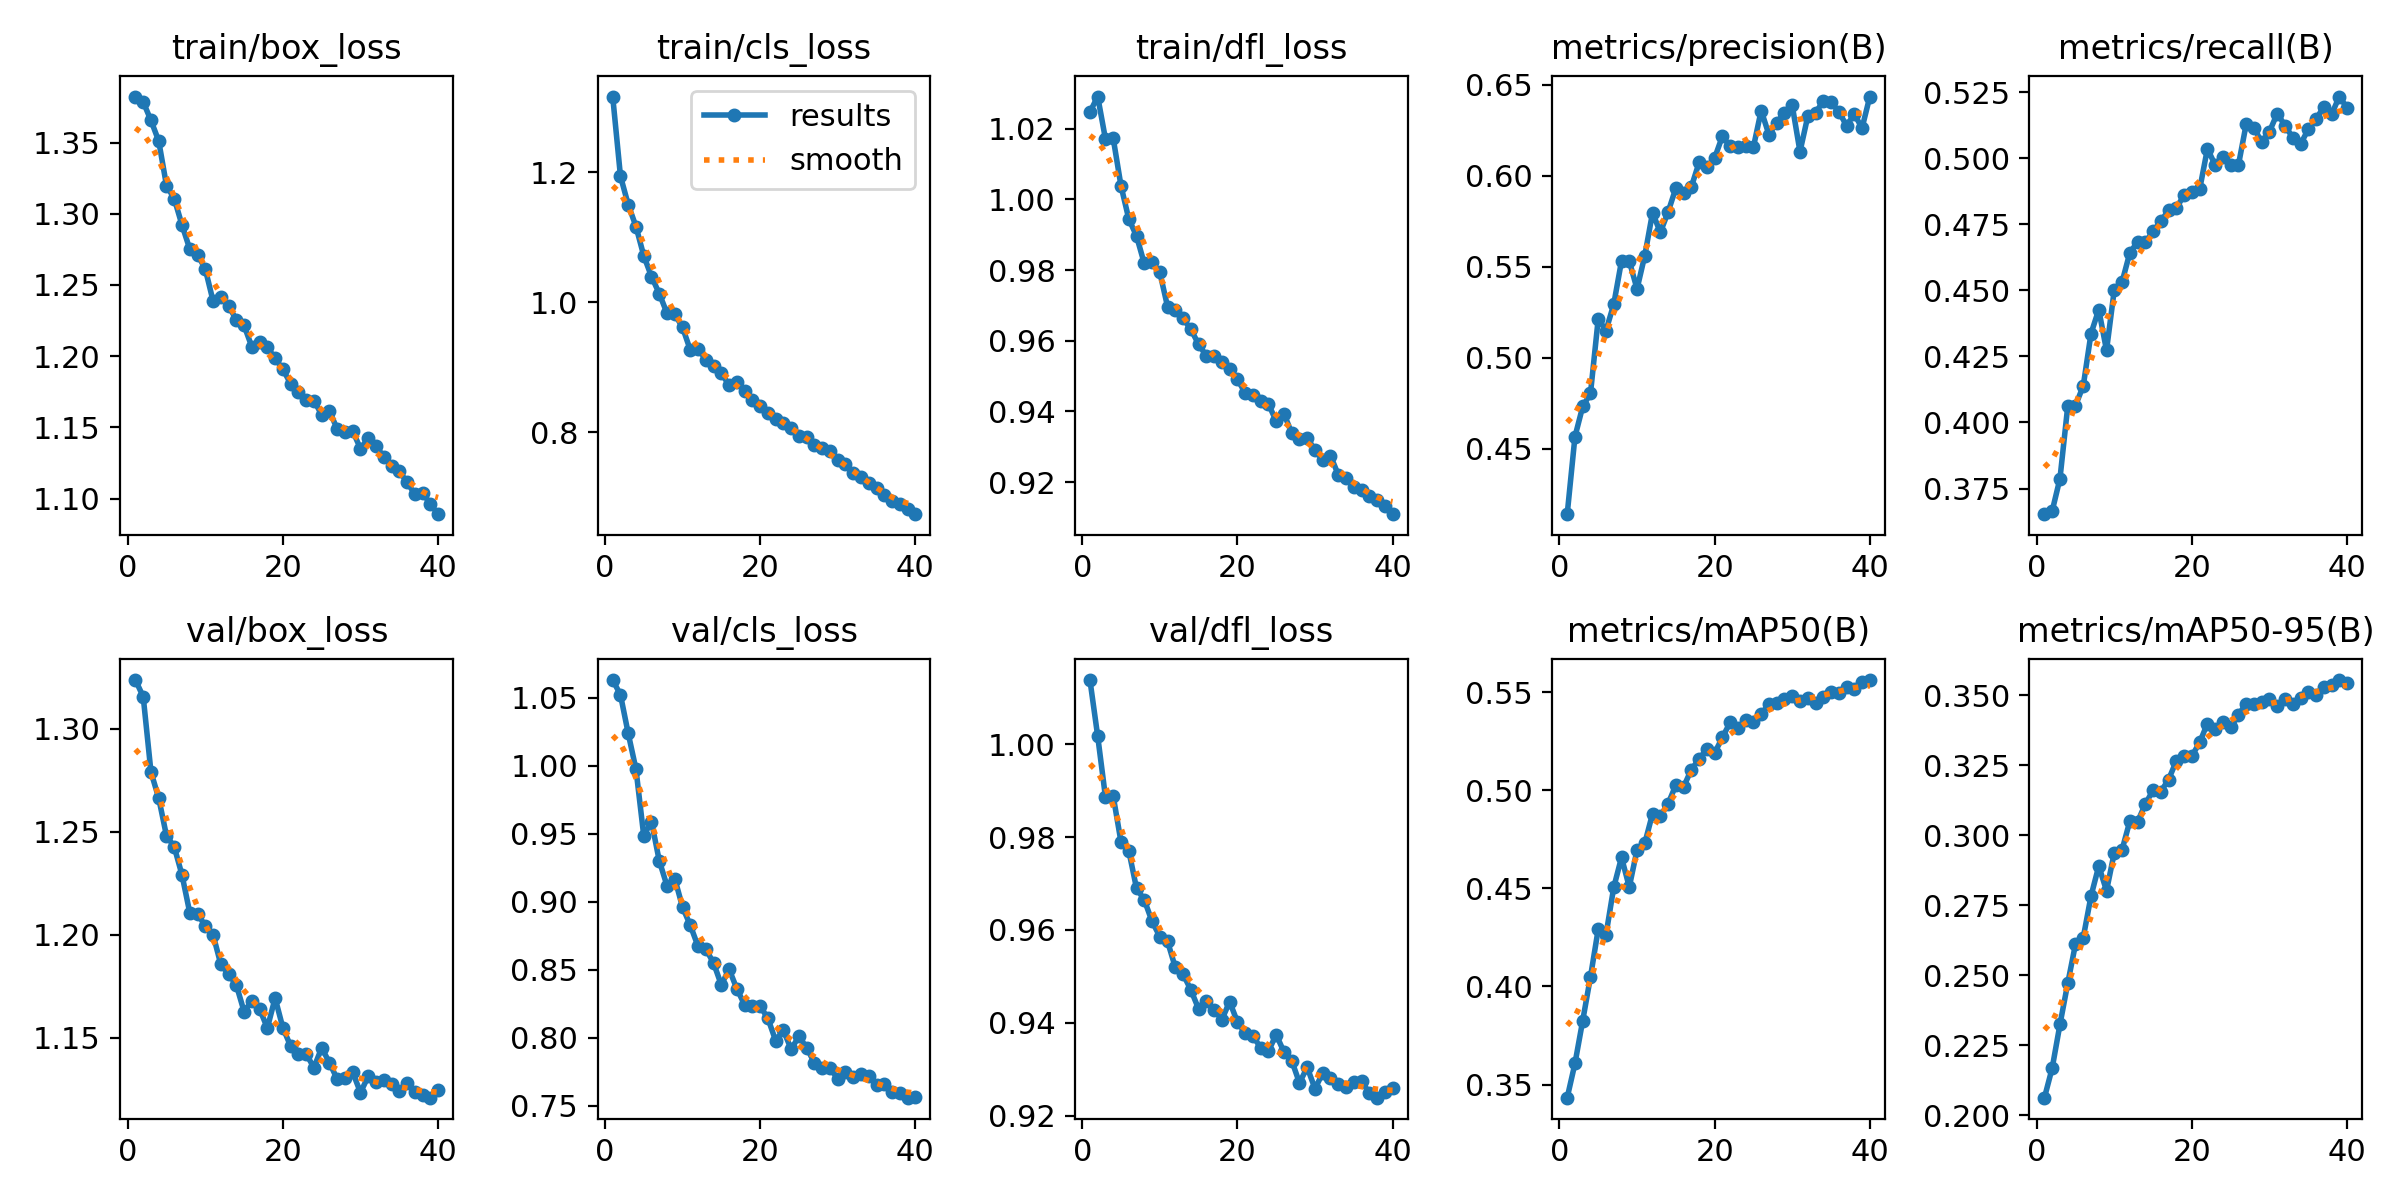

The file beside this chart, header and first rows:
epoch, time, train/box_loss, train/cls_loss, train/dfl_loss, metrics/precision(B), metrics/recall(B), metrics/mAP50(B), metrics/mAP50-95(B), val/box_loss, val/cls_loss, val/dfl_loss, lr/pg0, lr/pg1, lr/pg2
1, 469.3, 1.382, 1.317, 1.025, 0.414, 0.3653, 0.3433, 0.2063, 1.324, 1.063, 1.014, 0.0002379, 0.0002379, 0.0002379
2, 1007, 1.379, 1.194, 1.029, 0.4566, 0.3665, 0.3608, 0.2169, 1.315, 1.052, 1.002, 0.0004641, 0.0004641, 0.0004641
3, 1346, 1.366, 1.15, 1.017, 0.4732, 0.3788, 0.3826, 0.2324, 1.279, 1.024, 0.9886, 0.0006786, 0.0006786, 0.0006786
4, 1686, 1.351, 1.117, 1.017, 0.4804, 0.4061, 0.4048, 0.2471, 1.266, 0.9974, 0.9888, 0.000661, 0.000661, 0.000661
5, 2015, 1.32, 1.072, 1.004, 0.5214, 0.4064, 0.4292, 0.2611, 1.248, 0.9486, 0.9789, 0.0006433, 0.0006433, 0.0006433
6, 2346, 1.311, 1.04, 0.9945, 0.515, 0.4138, 0.4264, 0.2634, 1.243, 0.959, 0.9771, 0.0006256, 0.0006256, 0.0006256
7, 2674, 1.292, 1.014, 0.9896, 0.5294, 0.4336, 0.4505, 0.2782, 1.229, 0.9302, 0.969, 0.000608, 0.000608, 0.000608
8, 3013, 1.275, 0.9831, 0.9819, 0.5532, 0.4427, 0.4657, 0.289, 1.211, 0.9117, 0.9665, 0.0005903, 0.0005903, 0.0005903
9, 3349, 1.271, 0.9814, 0.9823, 0.5532, 0.4273, 0.4506, 0.2802, 1.21, 0.917, 0.9619, 0.0005726, 0.0005726, 0.0005726
10, 3685, 1.261, 0.9615, 0.9794, 0.5378, 0.4502, 0.4696, 0.2938, 1.204, 0.8961, 0.9586, 0.000555, 0.000555, 0.000555
11, 4015, 1.239, 0.9266, 0.9697, 0.5562, 0.4531, 0.473, 0.2948, 1.2, 0.8827, 0.9575, 0.0005373, 0.0005373, 0.0005373
12, 4345, 1.241, 0.9283, 0.9687, 0.5798, 0.4642, 0.488, 0.305, 1.186, 0.8672, 0.9519, 0.0005196, 0.0005196, 0.0005196
13, 4675, 1.235, 0.912, 0.9664, 0.5689, 0.4683, 0.4868, 0.3048, 1.181, 0.8651, 0.9505, 0.0005019, 0.0005019, 0.0005019
14, 5002, 1.226, 0.9013, 0.9632, 0.5801, 0.4681, 0.4931, 0.3111, 1.176, 0.8549, 0.9471, 0.0004843, 0.0004843, 0.0004843
15, 5337, 1.222, 0.891, 0.959, 0.5932, 0.4723, 0.5026, 0.3161, 1.163, 0.8388, 0.943, 0.0004666, 0.0004666, 0.0004666
16, 5673, 1.207, 0.8726, 0.9557, 0.5906, 0.4761, 0.5017, 0.3156, 1.168, 0.8504, 0.9447, 0.0004489, 0.0004489, 0.0004489
17, 6004, 1.21, 0.8767, 0.9556, 0.5939, 0.4803, 0.5105, 0.3199, 1.164, 0.8359, 0.9428, 0.0004313, 0.0004313, 0.0004313
18, 6337, 1.206, 0.8631, 0.9539, 0.6074, 0.481, 0.5158, 0.3265, 1.155, 0.8242, 0.9407, 0.0004136, 0.0004136, 0.0004136
19, 6675, 1.199, 0.8492, 0.9521, 0.6047, 0.4861, 0.5211, 0.3284, 1.169, 0.8233, 0.9446, 0.0003959, 0.0003959, 0.0003959
20, 7006, 1.191, 0.8406, 0.9492, 0.6098, 0.4874, 0.5189, 0.3282, 1.155, 0.8233, 0.9402, 0.0003782, 0.0003782, 0.0003782
21, 7337, 1.181, 0.8294, 0.9452, 0.6218, 0.4881, 0.5269, 0.3331, 1.146, 0.8142, 0.9378, 0.0003606, 0.0003606, 0.0003606
22, 7672, 1.175, 0.8198, 0.9445, 0.6161, 0.5035, 0.5345, 0.3398, 1.142, 0.7978, 0.9372, 0.0003429, 0.0003429, 0.0003429
23, 8007, 1.169, 0.8145, 0.9429, 0.6156, 0.4975, 0.5316, 0.338, 1.142, 0.8053, 0.9347, 0.0003252, 0.0003252, 0.0003252
24, 8336, 1.169, 0.8068, 0.9421, 0.6164, 0.5004, 0.5355, 0.3405, 1.135, 0.7916, 0.9339, 0.0003076, 0.0003076, 0.0003076
25, 8666, 1.159, 0.7938, 0.9373, 0.6158, 0.4973, 0.5348, 0.3385, 1.145, 0.801, 0.9375, 0.0002899, 0.0002899, 0.0002899
26, 8993, 1.161, 0.7933, 0.9394, 0.6359, 0.4974, 0.5388, 0.3429, 1.138, 0.7927, 0.9337, 0.0002722, 0.0002722, 0.0002722
27, 9321, 1.149, 0.7805, 0.9339, 0.6226, 0.5128, 0.5437, 0.347, 1.13, 0.7813, 0.9319, 0.0002545, 0.0002545, 0.0002545
28, 9648, 1.146, 0.7765, 0.9322, 0.6293, 0.5115, 0.5445, 0.3467, 1.13, 0.778, 0.9271, 0.0002369, 0.0002369, 0.0002369
29, 9985, 1.147, 0.772, 0.9326, 0.6347, 0.5059, 0.5463, 0.3474, 1.133, 0.7777, 0.9304, 0.0002192, 0.0002192, 0.0002192
30, 10321, 1.135, 0.7567, 0.929, 0.6387, 0.5101, 0.5477, 0.3487, 1.123, 0.7698, 0.9258, 0.0002015, 0.0002015, 0.0002015
31, 10678, 1.142, 0.752, 0.9263, 0.6133, 0.5169, 0.5454, 0.3463, 1.131, 0.7748, 0.9292, 0.0001839, 0.0001839, 0.0001839
32, 11008, 1.137, 0.7368, 0.9275, 0.6326, 0.5123, 0.547, 0.3486, 1.128, 0.7707, 0.9282, 0.0001662, 0.0001662, 0.0001662
33, 11336, 1.129, 0.7308, 0.9221, 0.6347, 0.5077, 0.5446, 0.3468, 1.129, 0.7733, 0.9269, 0.0001485, 0.0001485, 0.0001485
34, 11668, 1.123, 0.7222, 0.9213, 0.641, 0.5053, 0.5472, 0.3489, 1.128, 0.7716, 0.9263, 0.0001308, 0.0001308, 0.0001308
35, 11995, 1.119, 0.7149, 0.9185, 0.6405, 0.5109, 0.5498, 0.3512, 1.124, 0.7651, 0.9272, 0.0001132, 0.0001132, 0.0001132
36, 12323, 1.112, 0.7039, 0.9177, 0.6353, 0.5147, 0.5495, 0.3501, 1.128, 0.7658, 0.9275, 9.54975e-05, 9.54975e-05, 9.54975e-05
37, 12652, 1.103, 0.6938, 0.9162, 0.6276, 0.5194, 0.5528, 0.3528, 1.123, 0.7601, 0.9248, 7.7826e-05, 7.7826e-05, 7.7826e-05
38, 12985, 1.104, 0.6895, 0.9149, 0.6339, 0.5165, 0.5515, 0.3536, 1.122, 0.7592, 0.9239, 6.01545e-05, 6.01545e-05, 6.01545e-05
39, 13313, 1.096, 0.682, 0.9133, 0.6263, 0.5233, 0.555, 0.3554, 1.121, 0.7559, 0.9251, 4.2483e-05, 4.2483e-05, 4.2483e-05
40, 13644, 1.089, 0.6741, 0.9109, 0.6436, 0.519, 0.5561, 0.3544, 1.124, 0.7563, 0.926, 2.48115e-05, 2.48115e-05, 2.48115e-05
